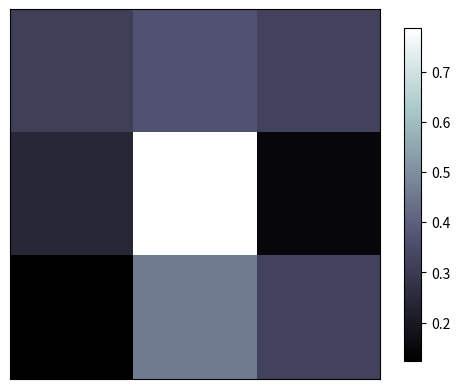

Recreate this plot in Python.
import matplotlib.pyplot as plt
import numpy as np

a=np.array([0.313660827,0.3653484454,0.32345647657,
            0.24124234576,0.78776576893,0.146668089898987,
            0.12432546423234,0.45658779657,0.323243576]).reshape(3,3)

plt.imshow(a,interpolation='nearest',cmap='bone',origin='upper')
#coloebar是颜色的像素点取值范围,shrink是指定颜色标尺的长度 百分之90
plt.colorbar(shrink=0.9)

plt.xticks(())
plt.yticks(())
plt.show()